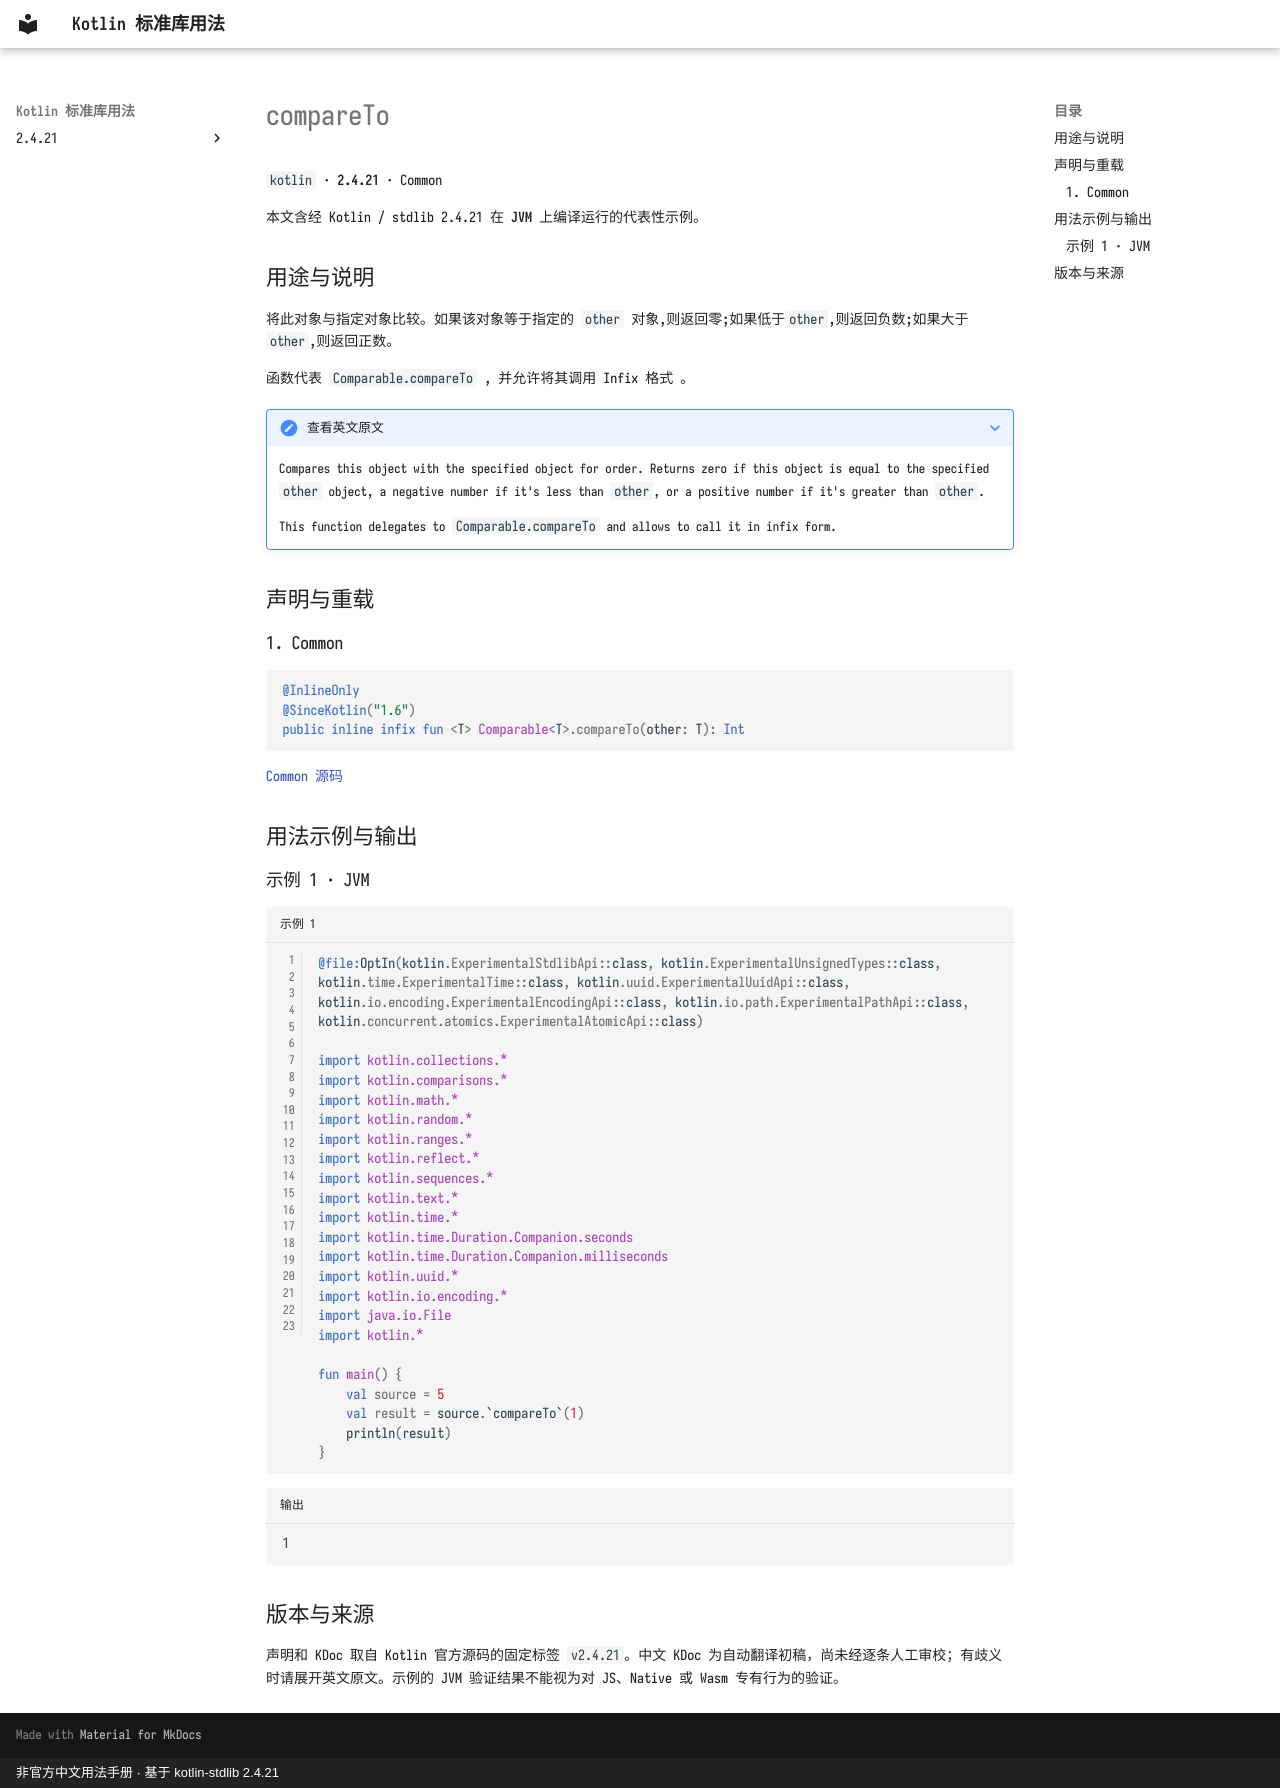

repository: oooooooko/kotlin-stdlib-docs · page: zh/api/kotlin/compareto--79344ca1/index.html · generator: mkdocs · copyright: 非官方中文用法手册 · 基于 kotlin-stdlib 2.4.21

# compareTo

`kotlin` · **2.4.21** · Common

本文含经 Kotlin / stdlib 2.4.21 在 **JVM** 上编译运行的代表性示例。

## 用途与说明

将此对象与指定对象比较。如果该对象等于指定的 `other` 对象,则返回零;如果低于`other`,则返回负数;如果大于`other`,则返回正数。

函数代表 `Comparable.compareTo` , 并允许将其调用 Infix 格式 。

??? note "查看英文原文"

    Compares this object with the specified object for order. Returns zero if this object is equal
    to the specified `other` object, a negative number if it's less than `other`, or a positive number
    if it's greater than `other`.
    
    This function delegates to `Comparable.compareTo` and allows to call it in infix form.

## 声明与重载

### 1. Common

```kotlin
@InlineOnly
@SinceKotlin("1.6")
public inline infix fun <T> Comparable<T>.compareTo(other: T): Int
```

[Common 源码](https://github.com/JetBrains/kotlin/blob/v2.4.21/libraries/stdlib/src/kotlin/comparisons/compareTo.kt#L10)

## 用法示例与输出

### 示例 1 · JVM

```kotlin title="示例 1" linenums="1"
@file:OptIn(kotlin.ExperimentalStdlibApi::class, kotlin.ExperimentalUnsignedTypes::class, kotlin.time.ExperimentalTime::class, kotlin.uuid.ExperimentalUuidApi::class, kotlin.io.encoding.ExperimentalEncodingApi::class, kotlin.io.path.ExperimentalPathApi::class, kotlin.concurrent.atomics.ExperimentalAtomicApi::class)

import kotlin.collections.*
import kotlin.comparisons.*
import kotlin.math.*
import kotlin.random.*
import kotlin.ranges.*
import kotlin.reflect.*
import kotlin.sequences.*
import kotlin.text.*
import kotlin.time.*
import kotlin.time.Duration.Companion.seconds
import kotlin.time.Duration.Companion.milliseconds
import kotlin.uuid.*
import kotlin.io.encoding.*
import java.io.File
import kotlin.*

fun main() {
    val source = 5
    val result = source.`compareTo`(1)
    println(result)
}
```

```text title="输出"
1
```

## 版本与来源

声明和 KDoc 取自 Kotlin 官方源码的固定标签 `v2.4.21`。中文 KDoc 为自动翻译初稿，尚未经逐条人工审校；有歧义时请展开英文原文。示例的 JVM 验证结果不能视为对 JS、Native 或 Wasm 专有行为的验证。
